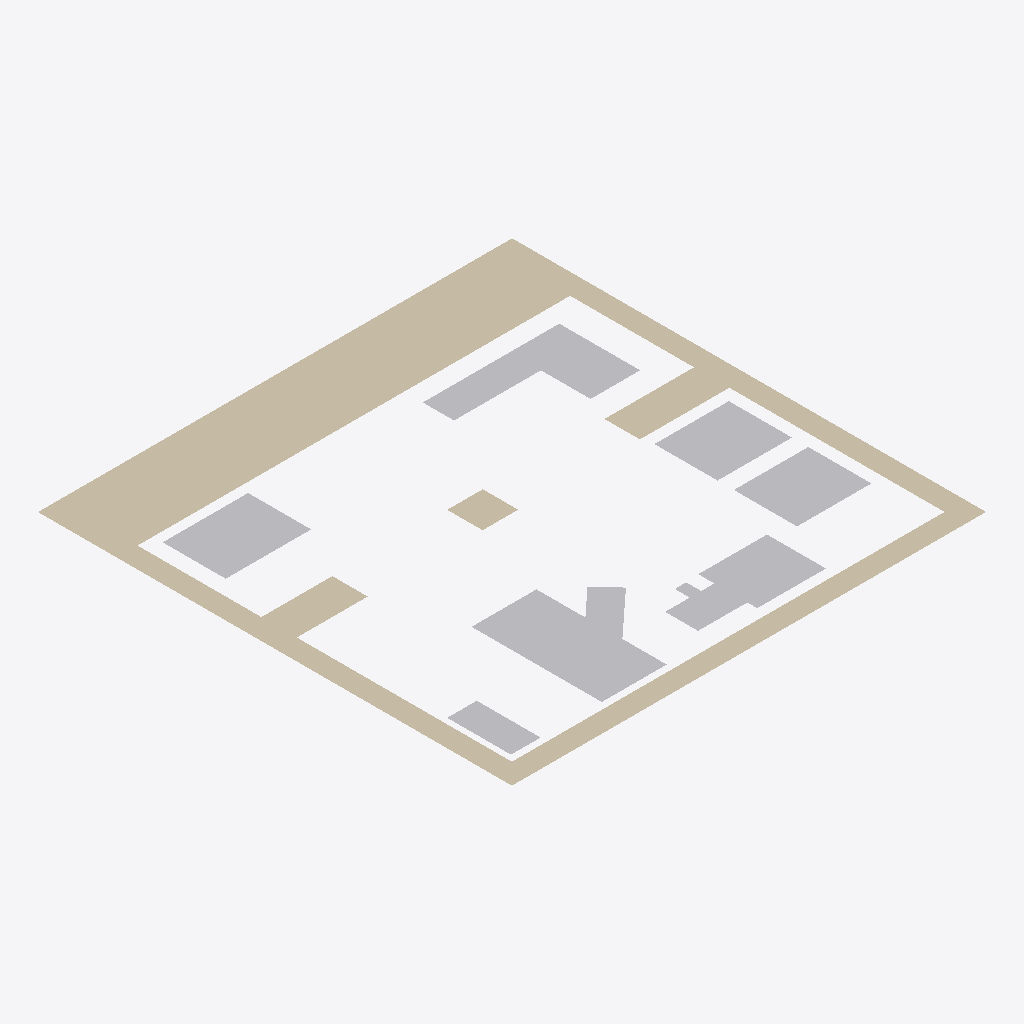
Isometric view of an IFC building model (IFC-SPF (STEP), schema IFC2X3, length unit millimetre), seen from the south-west, elements coloured by IFC class: 7 other elements (light grey), 2 walls (beige).
Extent 10.4 m × 10.4 m × 0.0 m (x, y, z). Storeys (1): Default Building Storey at 0.00 m. Elements (9): 7 IfcBuildingElementProxy, 2 IfcWall.

HEADER;
FILE_DESCRIPTION(('ViewDefinition [CoordinationView]'),'2;1');
FILE_NAME('','2023-01-19T13:36:09',(''),(''),'','SketchUp Pro 2015','');
FILE_SCHEMA(('IFC2X3'));
ENDSEC;
DATA;
#1=IFCPROJECT('0QAj5OCQD14Qzp4xKDq9gk',#2,'Default Project','Description of Default Project',$,$,$,(#20),#7);
#24=IFCSITE('268aNoE9X2BOpsdruk9kIC',#2,'Default Site','Description of Default Site',$,#25,$,$,.ELEMENT.,(24,28,0),(54,25,0),10.0,$,$);
#30=IFCBUILDING('2zkzWCjy11lOQzX3EyHo6J',#2,'Default Building','Description of Default Building',$,#31,$,$,.ELEMENT.,$,$,#36);
#37=IFCBUILDINGSTOREY('3c6ITDuLv5txglYWyZn6hI',#2,'Default Building Storey','Description of Default Building Storey',$,#38,$,$,.ELEMENT.,0.0);
#157=IFCWALL('3qLE9A2w56ggP$qW0sJQ0c',#2,'Aussenwand','Description of Object',$,#158,#163,$);
#233=IFCBUILDINGELEMENTPROXY('1fRJyIfvr0bOmeFw9beer1',#2,'Fraesen','Description of Object',$,#234,#239,$,$);
#305=IFCBUILDINGELEMENTPROXY('3vA3pDrUrFj9t0RFIb6DQd',#2,'Pruefung','Description of Object',$,#306,#311,$,$);
#115=IFCBUILDINGELEMENTPROXY('3II8xdGSH0QRm4ylnQ57v1',#2,'Drehen','Description of Object',$,#116,#121,$,$);
#47=IFCBUILDINGELEMENTPROXY('0FIAj1COv1OQ9WC3bsY9eD',#2,'Schleifen','Description of Object',$,#48,#53,$,$);
#81=IFCBUILDINGELEMENTPROXY('0xwyXS21b8bOKsT2L4PQoA',#2,'Lackieren1','Description of Object',$,#82,#87,$,$);
#271=IFCBUILDINGELEMENTPROXY('3DPZ$w6wr4OOBZppcepuGm',#2,'Lackieren2','Description of Object',$,#272,#277,$,$);
#329=IFCBUILDINGELEMENTPROXY('1lTfg6AYTEbQhzug96e590',#2,'','Description of Object',$,#330,#335,$,$);
#202=IFCWALL('3yETv_RSPD6Rz$damBvnjI',#2,'Innenwand1','Description of Object',$,#203,#208,$);
ENDSEC;
